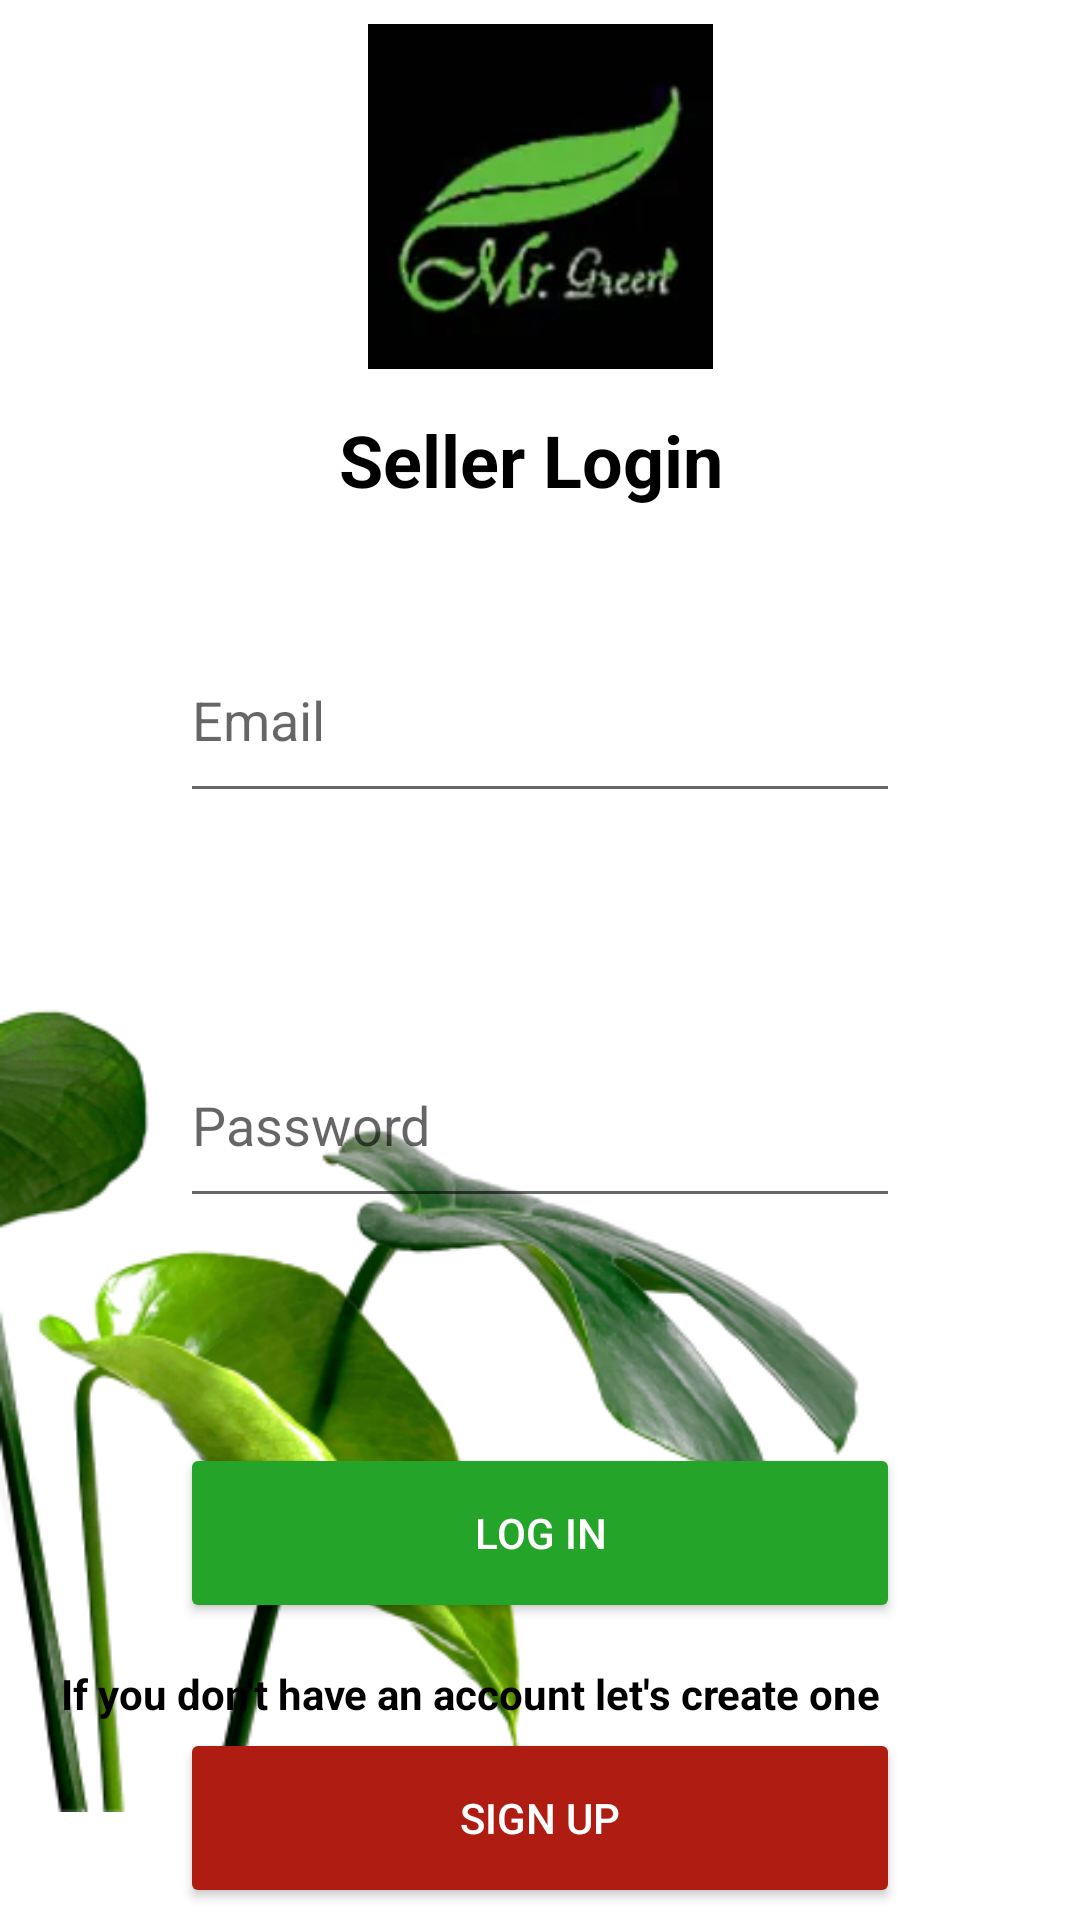

Reconstruct the res/layout file that produces this screen, plus the resources it refers to.
<!-- AndroidManifest.xml: application theme Theme.AndroidCartFirebase -->
<!-- res/layout/activity_login.xml -->
<?xml version="1.0" encoding="utf-8"?>
<androidx.constraintlayout.widget.ConstraintLayout xmlns:android="http://schemas.android.com/apk/res/android"
    xmlns:app="http://schemas.android.com/apk/res-auto"
    xmlns:tools="http://schemas.android.com/tools"
    android:layout_width="match_parent"
    android:layout_height="match_parent"
    tools:context=".Login">

    <ImageView
        android:id="@+id/imageView10"
        android:layout_width="wrap_content"
        android:layout_height="wrap_content"
        android:src="@drawable/b11"
        app:layout_constraintBottom_toBottomOf="parent"
        app:layout_constraintStart_toStartOf="parent" />

    <TextView
        android:id="@+id/title_text_view4"
        android:layout_width="wrap_content"
        android:layout_height="wrap_content"
        android:layout_gravity="center"
        android:layout_marginTop="14dp"
        android:text="Seller Login "
        android:textColor="#000000"
        android:textSize="24sp"
        android:textStyle="bold"
        app:layout_constraintEnd_toEndOf="parent"
        app:layout_constraintHorizontal_bias="0.5"
        app:layout_constraintStart_toStartOf="parent"
        app:layout_constraintTop_toBottomOf="@+id/imageView3"
        tools:ignore="MissingConstraints" />

    <EditText
        android:id="@+id/etLEmail"
        android:layout_width="0dp"
        android:layout_height="65dp"
        android:layout_marginStart="60dp"
        android:layout_marginTop="206dp"
        android:layout_marginEnd="60dp"
        android:ems="10"
        android:hint="Email"
        android:inputType="text"
        app:layout_constraintEnd_toEndOf="parent"
        app:layout_constraintHorizontal_bias="0.0"
        app:layout_constraintStart_toStartOf="parent"
        app:layout_constraintTop_toTopOf="parent" />

    <EditText
        android:id="@+id/etLPassword"
        android:layout_width="0dp"
        android:layout_height="65dp"
        android:layout_marginStart="60dp"
        android:layout_marginTop="70dp"
        android:layout_marginEnd="60dp"
        android:ems="10"
        android:hint="@string/lPassword"
        android:inputType="textPassword"
        app:layout_constraintEnd_toEndOf="parent"
        app:layout_constraintHorizontal_bias="0.5"
        app:layout_constraintStart_toStartOf="parent"
        app:layout_constraintTop_toBottomOf="@+id/etLEmail" />

    <Button
        android:id="@+id/etLBtnLogin"
        android:layout_width="0dp"
        android:layout_height="60dp"
        android:layout_marginStart="60dp"
        android:layout_marginTop="75dp"
        android:layout_marginEnd="60dp"
        android:backgroundTint="#24A529"
        android:text="@string/lBtnLogin2"
        android:textColor="#fff"
        app:layout_constraintEnd_toEndOf="parent"
        app:layout_constraintHorizontal_bias="0.5"
        app:layout_constraintStart_toStartOf="parent"
        app:layout_constraintTop_toBottomOf="@+id/etLPassword" />

    <TextView
        android:id="@+id/title_text_view3"
        android:layout_width="wrap_content"
        android:layout_height="wrap_content"
        android:layout_gravity="center"
        android:layout_marginStart="-340dp"
        android:layout_marginTop="555dp"
        android:text="If you don't have an account let's create one "
        android:textColor="#000000"
        android:textSize="14sp"
        android:textStyle="bold"
        app:layout_constraintStart_toEndOf="@+id/imageView10"
        app:layout_constraintTop_toTopOf="parent" />

    <Button
        android:id="@+id/etLBtnSignup"
        android:layout_width="0dp"
        android:layout_height="60dp"
        android:layout_marginStart="60dp"
        android:layout_marginTop="35dp"
        android:layout_marginEnd="60dp"
        android:backgroundTint="#AF1C11"
        android:text="@string/lBtnSignup2"
        android:textColor="#fff"
        app:layout_constraintEnd_toEndOf="parent"
        app:layout_constraintHorizontal_bias="0.5"
        app:layout_constraintStart_toStartOf="parent"
        app:layout_constraintTop_toBottomOf="@+id/etLBtnLogin" />

    <ImageView
        android:id="@+id/imageView3"
        android:layout_width="115dp"
        android:layout_height="115dp"
        android:layout_marginTop="8dp"
        android:src="@drawable/logo"
        app:layout_constraintEnd_toEndOf="parent"
        app:layout_constraintStart_toStartOf="parent"
        app:layout_constraintTop_toTopOf="parent" />

</androidx.constraintlayout.widget.ConstraintLayout>
<!-- resources referenced by this layout -->
<resources>
  <!-- drawable b11: png bitmap (drawable, 94819 bytes) -->
  <!-- drawable logo: webp bitmap (drawable, 2154 bytes) -->
  <string name="lBtnLogin2">Log in</string>
  <string name="lBtnSignup2">Sign up</string>
  <string name="lPassword">Password</string>
  <style name="Theme.AndroidCartFirebase" parent="Theme.MaterialComponents.DayNight.NoActionBar">
          
          <item name="colorPrimary">@color/teal_200</item>
          <item name="colorPrimaryVariant">#417306</item>
          <item name="colorOnPrimary">@color/white</item>
          
          <item name="colorSecondary">@color/teal_200</item>
          <item name="colorSecondaryVariant">@color/teal_700</item>
          <item name="colorOnSecondary">@color/black</item>
          
          <item name="android:statusBarColor">?attr/colorPrimaryVariant</item>
          
      </style>
  <color name="teal_200">#FF03DAC5</color>
  <color name="white">#FFFFFFFF</color>
  <color name="teal_700">#FF018786</color>
  <color name="black">#FF000000</color>
</resources>
